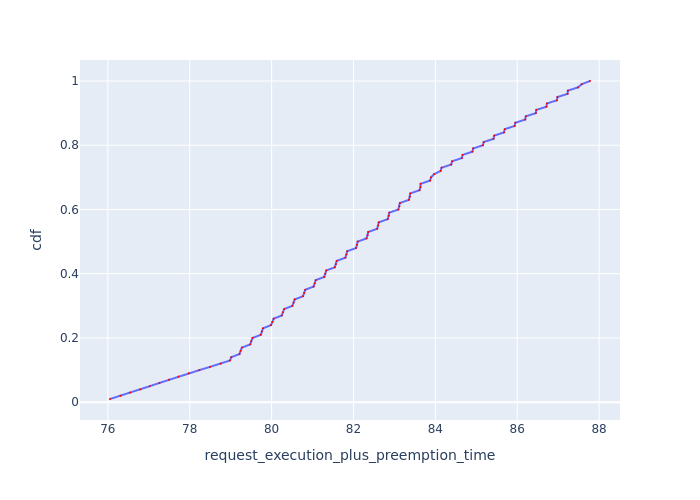

The table this chart was drawn from, first rows:
Request Id, request_execution_plus_preemption_time, cdf
0_99, 76.05, 0.01
0_98, 76.31, 0.02
0_97, 76.55, 0.03
0_96, 76.79, 0.04
0_95, 77.03, 0.05
0_94, 77.26, 0.06
0_93, 77.49, 0.07
0_92, 77.73, 0.08
0_91, 77.98, 0.09
0_90, 78.24, 0.1
0_89, 78.5, 0.11
0_88, 78.76, 0.12
0_67, 78.98, 0.13
0_87, 79.01, 0.14
0_33, 79.22, 0.15
0_66, 79.24, 0.16
0_86, 79.27, 0.17
0_32, 79.48, 0.18
0_65, 79.5, 0.19
0_85, 79.53, 0.2
0_31, 79.74, 0.21
0_64, 79.76, 0.22
0_84, 79.79, 0.23
0_30, 79.99, 0.24
0_63, 80.02, 0.25
0_83, 80.05, 0.26
0_29, 80.25, 0.27
0_62, 80.28, 0.28
0_82, 80.31, 0.29
0_28, 80.51, 0.3
0_61, 80.54, 0.31
0_81, 80.56, 0.32
0_27, 80.77, 0.33
0_60, 80.79, 0.34
0_80, 80.82, 0.35
0_26, 81.03, 0.36
0_59, 81.05, 0.37
0_79, 81.08, 0.38
0_25, 81.29, 0.39
0_58, 81.31, 0.4
0_78, 81.33, 0.41
0_24, 81.54, 0.42
0_57, 81.57, 0.43
0_77, 81.59, 0.44
0_23, 81.8, 0.45
0_56, 81.83, 0.46
0_76, 81.85, 0.47
0_22, 82.06, 0.48
0_55, 82.09, 0.49
0_75, 82.1, 0.5
0_21, 82.32, 0.51
0_54, 82.35, 0.52
0_74, 82.36, 0.53
0_20, 82.58, 0.54
0_53, 82.6, 0.55
0_73, 82.62, 0.56
0_19, 82.84, 0.57
0_52, 82.86, 0.58
0_72, 82.87, 0.59
0_18, 83.1, 0.6
... 40 more rows
